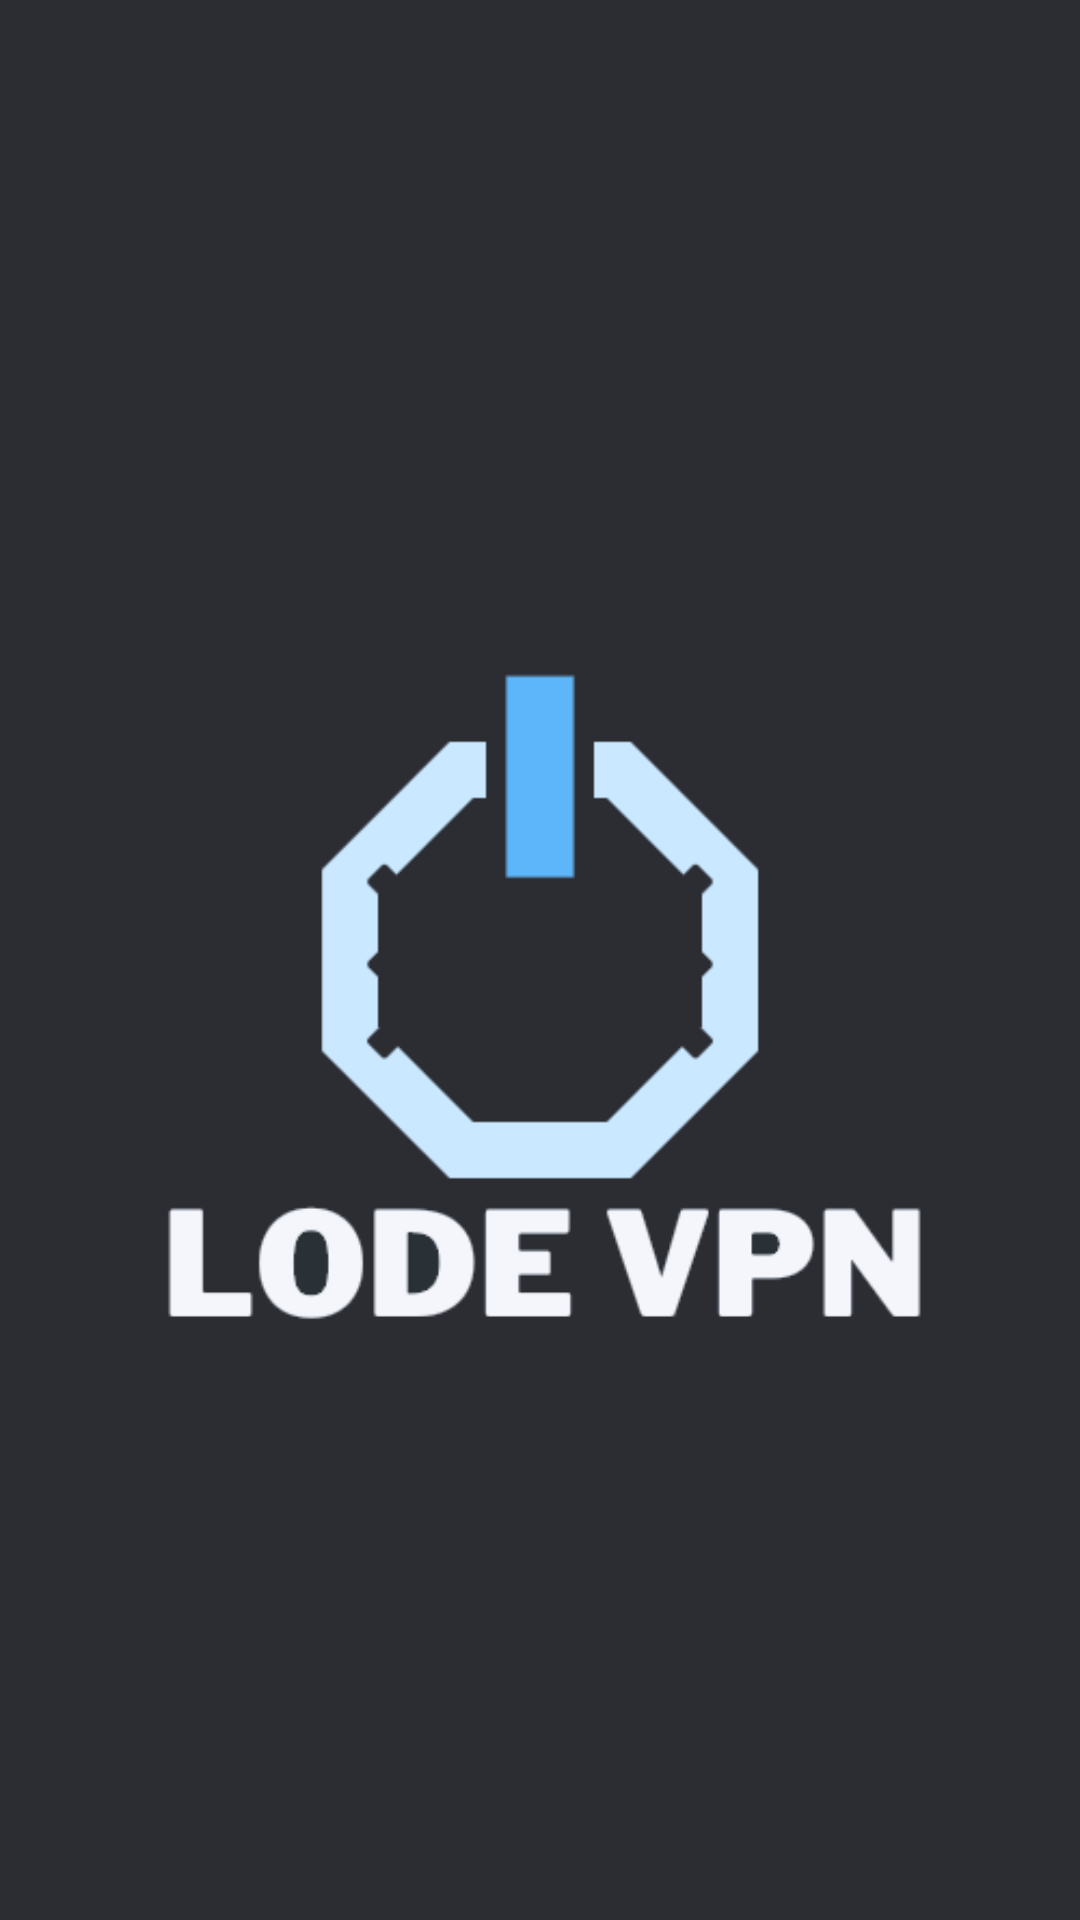

Produce the Android XML layout that renders to this screen, including the resource entries it uses.
<!-- AndroidManifest.xml: application theme AppTheme -->
<!-- res/layout/activity_loading.xml -->
<?xml version="1.0" encoding="utf-8"?>
<androidx.constraintlayout.widget.ConstraintLayout xmlns:android="http://schemas.android.com/apk/res/android"
    xmlns:app="http://schemas.android.com/apk/res-auto"
    xmlns:tools="http://schemas.android.com/tools"
    android:layout_width="match_parent"
    android:layout_height="match_parent"
    tools:context=".LoadingActivity">
    <LinearLayout
        android:gravity="center"
        android:layout_width="match_parent"
        android:layout_height="match_parent"
        android:background="@color/loadingColor"
        tools:ignore="MissingConstraints">
        <ImageView
            android:layout_width="match_parent"
            android:layout_height="wrap_content"
            android:src="@drawable/loading">
</ImageView>    </LinearLayout>


</androidx.constraintlayout.widget.ConstraintLayout>
<!-- resources referenced by this layout -->
<resources>
  <color name="loadingColor">#2c2d32</color>
  <!-- drawable loading: png bitmap (drawable, 10184 bytes) -->
  <style name="AppTheme" parent="Theme.AppCompat.NoActionBar">
          <item name="android:windowNoTitle">true</item>
          <item name="windowActionBar">false</item>
          <item name="colorPrimary">@color/primary</item>
          <item name="colorPrimaryDark">@color/primary_dark</item>
          <item name="colorAccent">@color/primary</item>
          <item name="colorSwitchThumbNormal">@android:color/white</item>
          <item name="android:windowBackground">@android:color/white</item>
          <item name="android:colorBackground">@android:color/white</item>
          <item name="android:dialogTheme">@style/AppDialogTheme</item>
          <item name="android:alertDialogTheme">@style/AppAlertTheme</item>
          <item name="bottomSheetDialogTheme">@style/AppBottomSheetDialogTheme</item>
      </style>
  <color name="primary">#2196f3</color>
  <color name="primary_dark">#1d34da</color>
  <style name="AppDialogTheme" parent="Theme.AppCompat.Light.Dialog">
          
          <item name="colorPrimary">@color/primary</item>
          <item name="colorPrimaryDark">@color/primary_dark</item>
          <item name="android:textColorHighlight">@android:color/white</item>
          <item name="colorAccent">@color/primary</item>
          <item name="colorControlNormal">@android:color/white</item>
      </style>
  <style name="AppAlertTheme" parent="Theme.AppCompat.Light.Dialog.Alert">
          <item name="colorPrimary">@color/primary</item>
          <item name="colorAccent">@color/primary</item>
          <item name="colorPrimaryDark">@color/primary_dark</item>
          <item name="colorControlNormal">@android:color/white</item>
          <item name="android:textColorHighlight">@color/primary</item>
      </style>
  <style name="AppBottomSheetDialogTheme" parent="Theme.Design.Light.BottomSheetDialog">
          <item name="bottomSheetStyle">@style/AppModalStyle</item>
      </style>
  <style name="AppModalStyle" parent="Widget.Design.BottomSheet.Modal">
          <item name="android:background">@drawable/top_rounded_corner_view</item>
      </style>
</resources>
